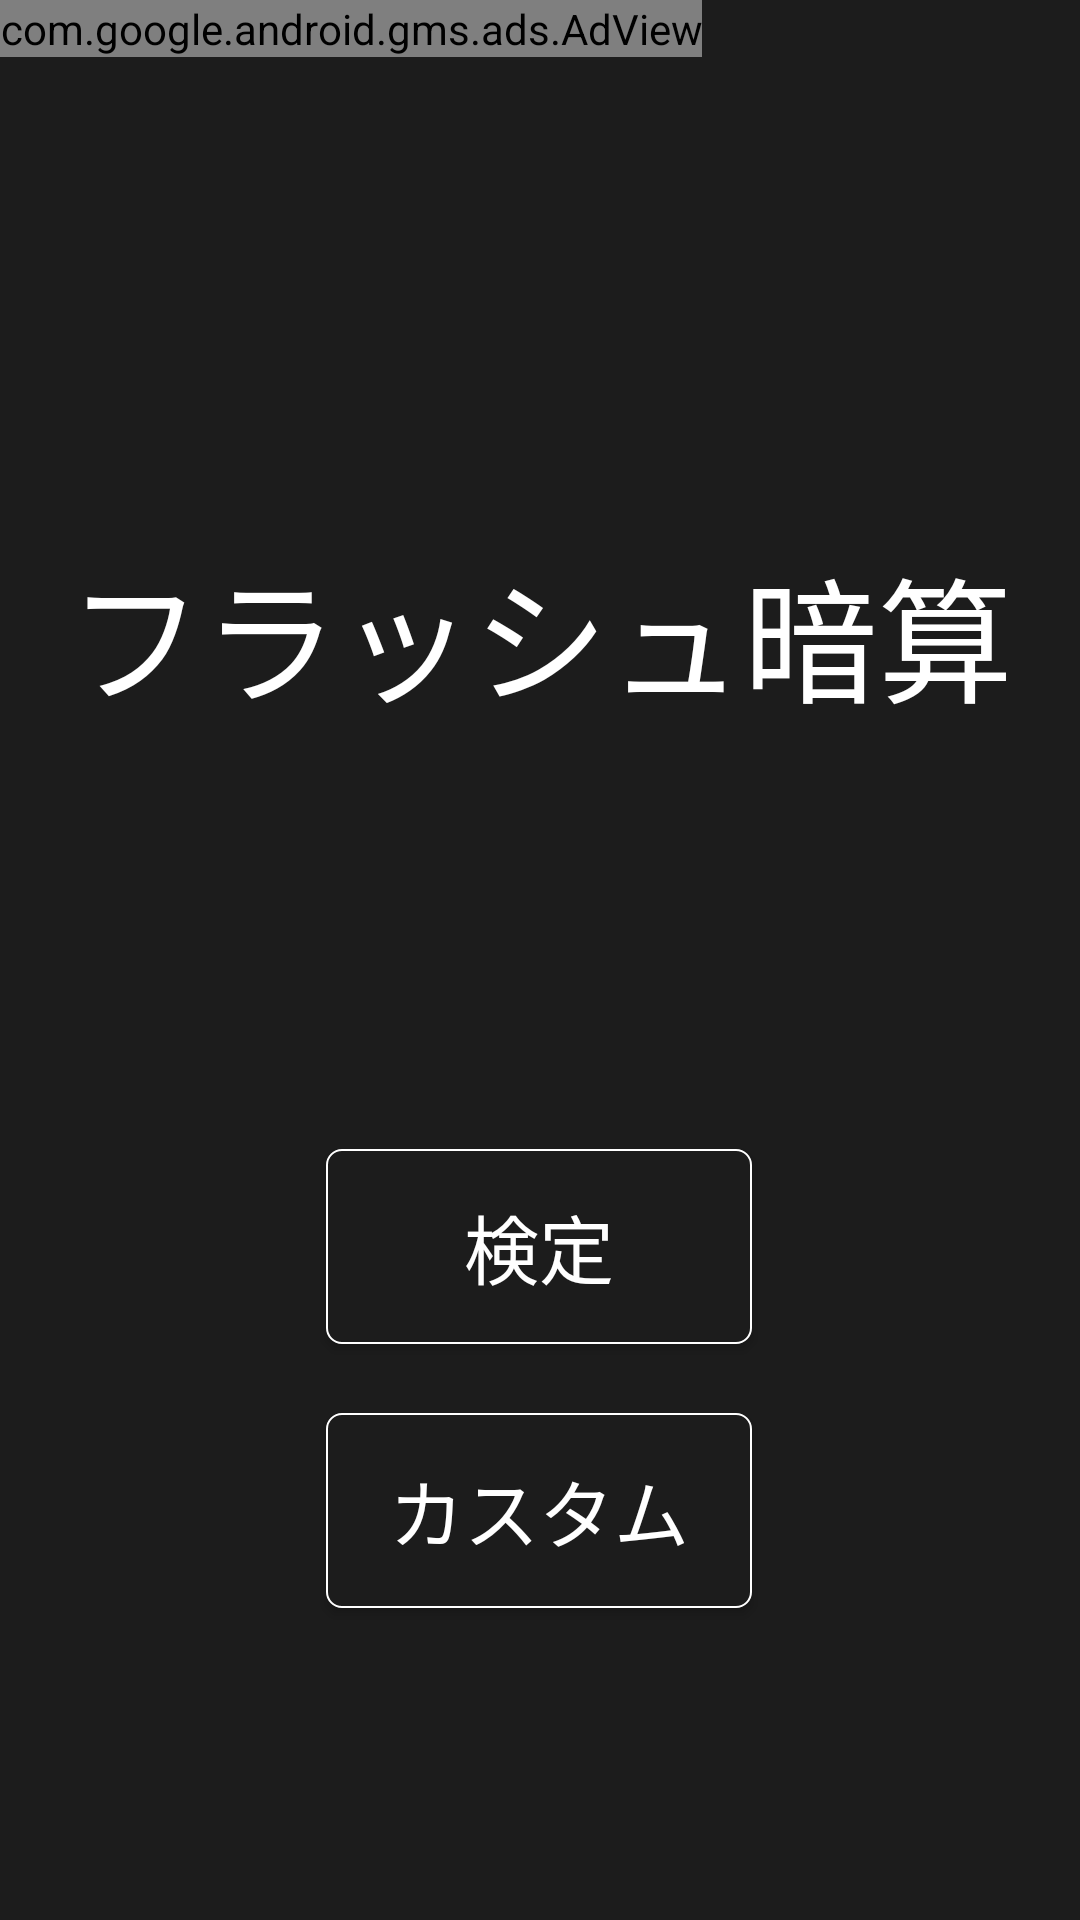

Reconstruct the res/layout file that produces this screen, plus the resources it refers to.
<!-- AndroidManifest.xml: application theme Theme.Flash_Anzan -->
<!-- res/layout/main1.xml -->
<?xml version="1.0" encoding="utf-8"?>
<androidx.constraintlayout.widget.ConstraintLayout xmlns:android="http://schemas.android.com/apk/res/android"
    xmlns:app="http://schemas.android.com/apk/res-auto"
    xmlns:tools="http://schemas.android.com/tools"
    android:layout_width="match_parent"
    android:layout_height="match_parent"
    android:background="@color/back"
    tools:context=".Main1">

    <com.google.android.gms.ads.AdView
        android:id="@+id/adView"
        android:layout_width="wrap_content"
        android:layout_height="wrap_content"
        android:layout_alignParentBottom="true"
        android:layout_centerHorizontal="true"
        app:adSize="SMART_BANNER"
        app:adUnitId="ca-app-pub-3940256099942544/6300978111"
        app:layout_constraintBottom_toBottomOf="parent"
        app:layout_constraintEnd_toEndOf="parent"
        app:layout_constraintHorizontal_bias="0.0"
        app:layout_constraintStart_toStartOf="parent"
        app:layout_constraintTop_toTopOf="parent"
        app:layout_constraintVertical_bias="0.0"
        tools:ignore="MissingConstraints" />


    <Button
        android:id="@+id/button_1"
        android:layout_width="142dp"
        android:layout_height="65dp"
        android:background="@drawable/border2"
        android:onClick="Test"
        android:text="@string/button_1"
        android:textAllCaps="false"
        android:textColor="@color/white"
        android:textSize="25sp"
        app:backgroundTint="@null"
        app:layout_constraintBottom_toBottomOf="parent"
        app:layout_constraintEnd_toEndOf="parent"
        app:layout_constraintHorizontal_bias="0.498"
        app:layout_constraintStart_toStartOf="parent"
        app:layout_constraintTop_toTopOf="parent"
        app:layout_constraintVertical_bias="0.666"
        tools:ignore="UsingOnClickInXml" />

    <Button
        android:id="@+id/button_2"
        android:layout_width="142dp"
        android:layout_height="65dp"
        android:background="@drawable/border2"
        android:onClick="Custom"
        android:text="@string/button_2"
        android:textAllCaps="false"
        android:textColor="@color/white"
        android:textSize="25sp"
        app:backgroundTint="@null"
        app:layout_constraintBottom_toBottomOf="parent"
        app:layout_constraintEnd_toEndOf="parent"
        app:layout_constraintHorizontal_bias="0.498"
        app:layout_constraintStart_toStartOf="parent"
        app:layout_constraintTop_toTopOf="parent"
        app:layout_constraintVertical_bias="0.819"
        tools:ignore="UsingOnClickInXml" />

    <TextView
        android:id="@+id/textView3"
        android:layout_width="wrap_content"
        android:layout_height="wrap_content"
        android:text="@string/app_name"
        android:textColor="@color/white"
        android:textSize="45sp"
        app:layout_constraintBottom_toBottomOf="parent"
        app:layout_constraintEnd_toEndOf="parent"
        app:layout_constraintStart_toStartOf="parent"
        app:layout_constraintTop_toTopOf="parent"
        app:layout_constraintVertical_bias="0.311" />


</androidx.constraintlayout.widget.ConstraintLayout>
<!-- resources referenced by this layout -->
<resources>
  <color name="back">#1C1C1C</color>
  <color name="white">#FFFFFFFF</color>
  <!-- drawable border2 (drawable-v24) -->
  <?xml version="1.0" encoding="utf-8"?>
  <ripple xmlns:android="http://schemas.android.com/apk/res/android"
      android:color="?android:colorControlHighlight">
      <item>
          <shape android:shape="rectangle">
              <stroke
                  android:width="2px" android:color="#FFFFFF"
                  />
              <solid android:color="@color/back" />
              <corners android:radius="5dp" />
          </shape>
      </item>
  </ripple>
  <string name="app_name">フラッシュ暗算</string>
  <string name="button_1">検定</string>
  <string name="button_2">カスタム</string>
  <style name="Theme.Flash_Anzan" parent="Theme.MaterialComponents.NoActionBar">
          
          <item name="colorPrimary">@color/purple_500</item>
          <item name="colorPrimaryVariant">@color/purple_700</item>
          <item name="colorOnPrimary">@color/white</item>
          
          <item name="colorSecondary">@color/teal_200</item>
          <item name="colorSecondaryVariant">@color/teal_700</item>
          <item name="colorOnSecondary">@color/black</item>
          
          <item name="android:statusBarColor" tools:targetApi="l">?attr/colorPrimaryVariant</item>
          
      </style>
  <color name="purple_500">#FF6200EE</color>
  <color name="purple_700">#FF3700B3</color>
  <color name="teal_200">#FF03DAC5</color>
  <color name="teal_700">#FF018786</color>
  <color name="black">#FF000000</color>
</resources>
